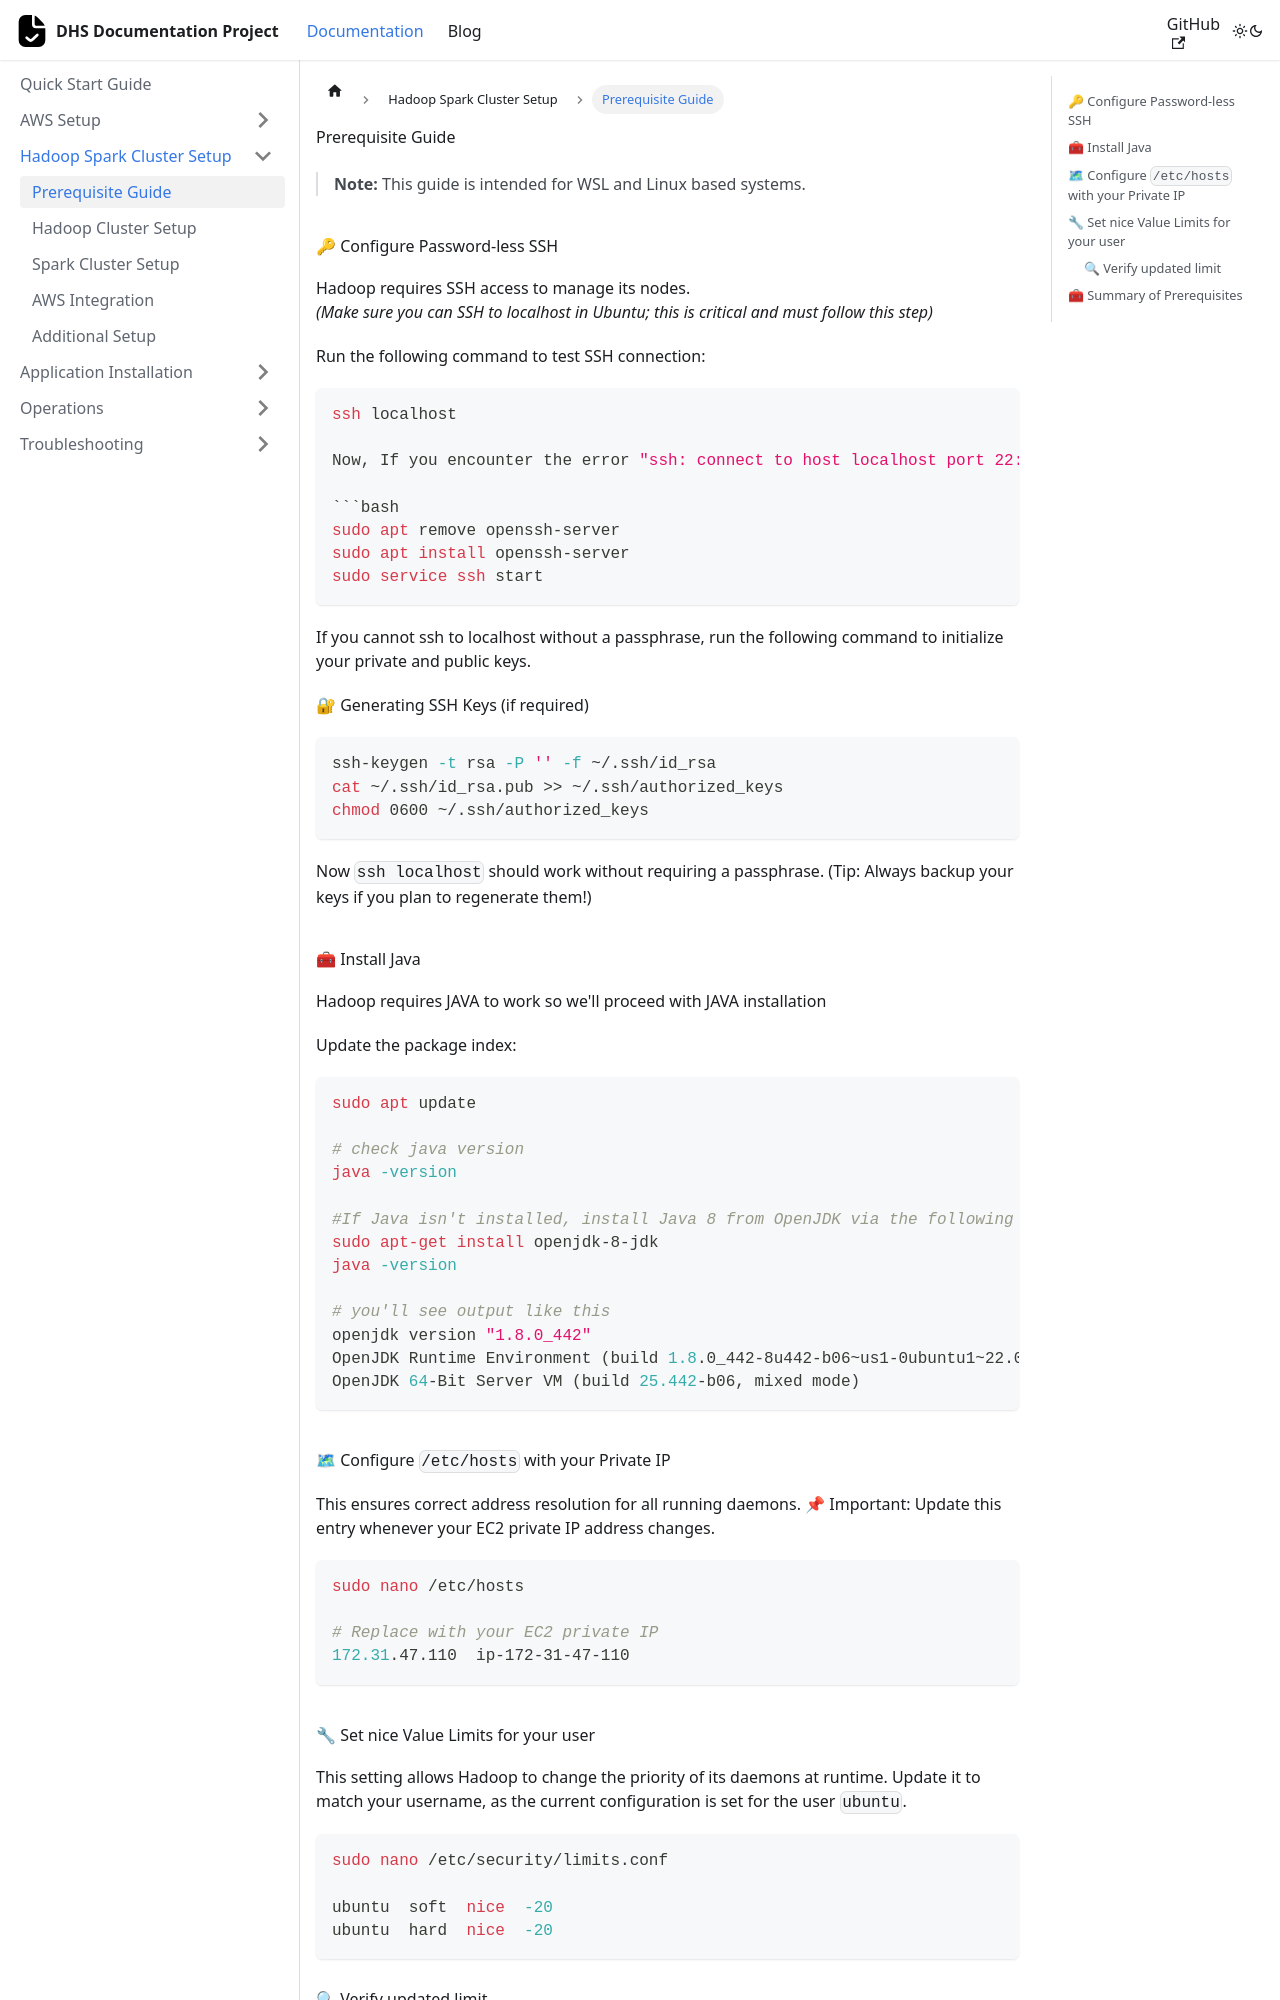

repository: Prashu7487/DHS-Documentation · page: docs/setups/prerequisites.html · generator: docusaurus

# Prerequisite Guide

> **Note:** This guide works for WSL and Linux based systems.

---

## 🔑 Configure Password-less SSH

Hadoop requires SSH access to manage its nodes.  
_(Make sure you can SSH to localhost in Ubuntu; this is critical and must follow this step)_

Run the following command to test SSH connection:

````bash
ssh localhost

Now, If you encounter the error "ssh: connect to host localhost port 22: Connection refused", run the following commands:

```bash
sudo apt remove openssh-server
sudo apt install openssh-server
sudo service ssh start
````

If you cannot ssh to localhost without a passphrase, run the following command to initialize your private and public keys.

🔐 Generating SSH Keys (if required)

```bash
ssh-keygen -t rsa -P '' -f ~/.ssh/id_rsa
cat ~/.ssh/id_rsa.pub >> ~/.ssh/authorized_keys
chmod 0600 ~/.ssh/authorized_keys
```

Now `ssh localhost` should work without requiring a passphrase.
(Tip: Always backup your keys if you plan to regenerate them!)

## 🧰 Install Java

Hadoop requires JAVA to work so we'll proceed with JAVA installation

Update the package index:

```bash
sudo apt update

# check java version
java -version

#If Java isn't installed, install Java 8 from OpenJDK via the following command:
sudo apt-get install openjdk-8-jdk
java -version

# you'll see output like this
openjdk version "1.8.0_442"
OpenJDK Runtime Environment (build 1.8.0_442-8u442-b06~us1-0ubuntu1~22.04-b06)
OpenJDK 64-Bit Server VM (build 25.442-b06, mixed mode)
```

## 🗺 Configure `/etc/hosts` with your Private IP

This ensures correct address resolution for all running daemons.
📌 Important: Update this entry whenever your EC2 private IP address changes.

```bash
sudo nano /etc/hosts
